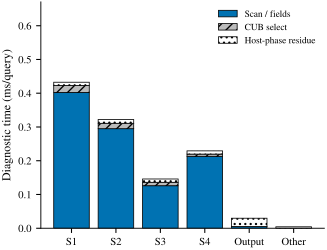

The file beside this chart, header and first rows:
phase, scan_or_fields_ms, CUB_ms, host_phase_residue_ms
S1, 0.4023, 0.02046, 0.009822
S2, 0.2949, 0.01599, 0.01122
S3, 0.126, 0.01005, 0.009853
S4, 0.2131, 0.006638, 0.009535
Output, 0.005012, 0, 0.02471
Other, 0, 0, 0.00428
